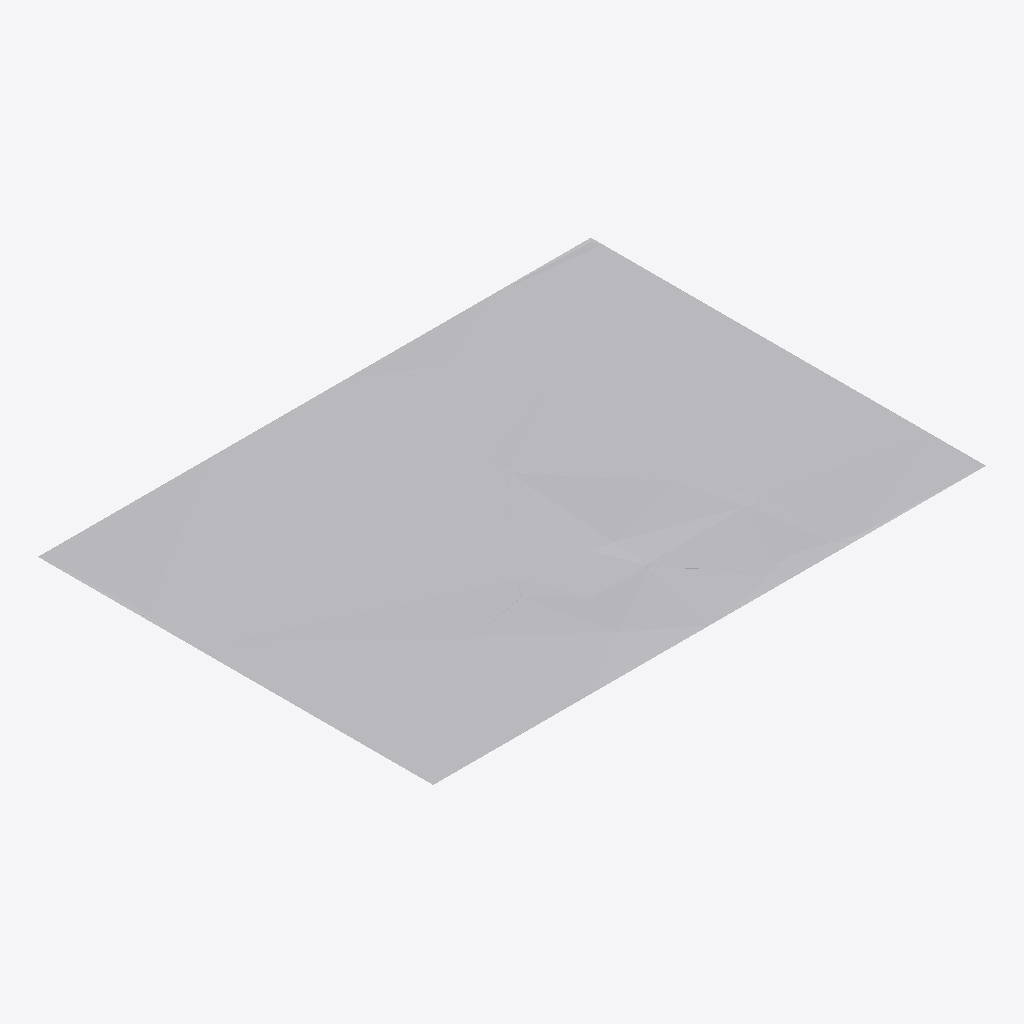
Isometric view of an IFC building model (IFC-SPF (STEP), schema IFC4, length unit millimetre), seen from the south-west, elements coloured by IFC class: 1 other element (light grey).
Extent 128.2 m × 91.6 m × 0.7 m (x, y, z). Elements (1): 1 IfcBuildingElementProxy.

HEADER;
FILE_DESCRIPTION(('ViewDefinition [notYetAssigned]','Comment [manual creation of example file]'),'2;1');
FILE_NAME('IfcBuildingElementProxy_Tessellation.ifc','2012-07-04T18:00:00',('Thomas Liebich'),('buildingSMART International'),'IFC text editor','IFC text editor','reference file created for the IFC4 specificatio');
FILE_SCHEMA(('IFC4'));
ENDSEC;
DATA;
#100=IFCPROJECT('0xScRe4drECQ4DMSqUjd6d',#110,'proxy with tessellation',$,$,$,$,(#201),#301);
#500=IFCBUILDING('2FCZDorxHDT8NI01kdXi8P',$,'Test Building',$,$,#511,$,$,.ELEMENT.,$,$,$);
#1000=IFCBUILDINGELEMENTPROXY('1kTvXnbbzCWw8lcMd1dR4o',$,'P-1','sample proxy',$,#1001,#1010,$,$);
ENDSEC;
